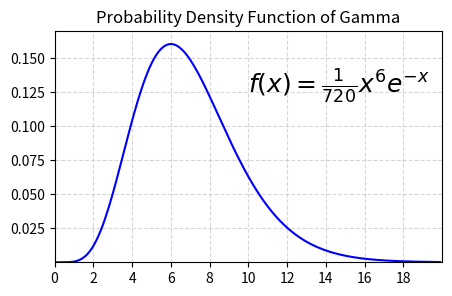

Write Python code to recreate this figure.
# -*- coding: utf-8 -*-
import numpy as np
import math
import matplotlib.pyplot as plt
#plt.style.use()
#matplotlib.rcParams["text.usetex"] = True

def gamma(x, alpha = 7, beta = 1):
    return math.pow(beta, alpha) * math.pow(x, alpha - 1) * math.exp(-beta * x) / math.gamma(alpha)

x = [0.1 * i for i in range(200)]
y = [0] * 200
for i in range(len(x)):
    y[i] = gamma(x[i])

plt.figure(figsize = (5, 3))
plt.plot(x, y, c = 'blue')

plt.xticks(x[::20])
yticks = [0.025 * i for i in range(7)]
plt.yticks(yticks[1:])
plt.grid(True, linestyle = '--', alpha = 0.5)
plt.xlim([0, 20])
plt.ylim([0, 0.17])
plt.title("Probability Density Function of Gamma")
plt.text(10, 0.125, r"$f(x) = \frac{1}{720}x^6e^{-x}$", fontsize = 18)
plt.savefig("./Gamma.jpg")
plt.show()


